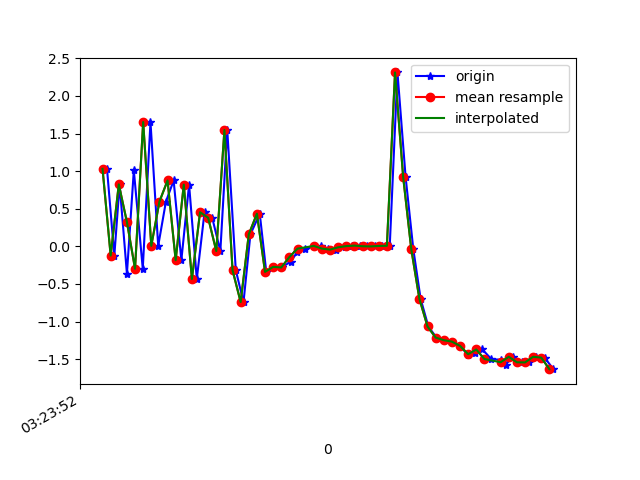

Values plotted in this chart, from the file beside it:
1618543432571, 1239108688423978, 1.0302575, -3.3271494, -5.524762
1618543432589, 1239108707654748, -0.1223, 0.6763, -0.3205
1618543432602, 1239108726885518, 0.8242, -3.547, -5.636
1618543432620, 1239108746116288, -0.363, -1.459, -0.7048
1618543432637, 1239108765347058, 1.01, -1.69, -0.9108
1618543432659, 1239108784577828, -0.2979, -1.492, -0.02718
1618543432678, 1239108803808598, 1.653, -3.322, -2.949
1618543432697, 1239108823039368, 0.006943, -1.24, 0.6407
1618543432716, 1239108842270138, 0.5943, -3.091, -3.487
1618543432735, 1239108861500908, 0.8756, -1.583, 1.25
1618543432754, 1239108880731678, -0.1839, -1.795, -0.9536
1618543432773, 1239108899962448, 0.8203, -1.298, 0.2648
1618543432792, 1239108919193218, -0.4342, -1.942, 0.7109
1618543432811, 1239108938423988, 0.4535, -1.006, -0.4288
1618543432830, 1239108957654758, 0.3799, -3.066, 3.722
1618543432850, 1239108976885528, -0.06217, -0.6942, -0.2688
1618543432867, 1239108996116298, 1.547, -2.397, 2.53
1618543432888, 1239109015347068, -0.3163, -1.082, 0.6508
1618543432907, 1239109034577838, -0.7405, 1.223, -0.1634
1618543432924, 1239109053808608, 0.1597, -2.629, 5.176
1618543432947, 1239109073039378, 0.4345, -1.471, 2.476
1618543432963, 1239109092270148, -0.3391, 1.091, -1.398
1618543432982, 1239109111500918, -0.2726, 0.5795, -1.255
1618543433001, 1239109130731688, -0.2806, 0.4397, -1.57
1618543433023, 1239109149962458, -0.2028, 0.2796, -1.418
1618543433039, 1239109169193228, -0.08038, 0.128, -0.6869
1618543433059, 1239109188423998, -0.03004, 0.0431, -0.2665
1618543433080, 1239109207654768, 0.009202, -0.009878, 0.1187
1618543433097, 1239109226885538, 0.002689, -6.221086E-4, 0.03364
1618543433116, 1239109246116308, -0.02957, -0.005248, -0.4084
1618543433135, 1239109265347078, -0.04321, -0.008283, -0.5387
1618543433157, 1239109284577848, -0.01242, -0.005212, -0.2231
1618543433174, 1239109303808618, 0.003613, 0.005968, 0.1481
1618543433193, 1239109323039388, 0.009844, 0.02036, 0.3238
1618543433212, 1239109342270158, 0.001743, 0.00363, 0.04317
1618543433231, 1239109361500928, -8.814037E-4, -9.6303225E-4, -0.0175
1618543433247, 1239109380731698, 0.005469, 0.004853, 0.08751
1618543433267, 1239109399962468, 0.007391, 0.03626, 0.3664
1618543433286, 1239109419193238, 2.312, 0.5366, 0.6872
1618543433306, 1239109438424008, 0.9245, 2.572, 0.3337
1618543433325, 1239109457654778, -0.03775, 3.338, 0.634
1618543433343, 1239109476885548, -0.6976, 4.09, 0.8713
1618543433362, 1239109496116318, -1.065, 4.556, 1.081
1618543433382, 1239109515347088, -1.213, 4.9, 1.36
1618543433400, 1239109534577858, -1.247, 5.164, 1.269
1618543433420, 1239109553808628, -1.266, 5.471, 1.169
1618543433440, 1239109573039398, -1.323, 5.565, 1.616
1618543433460, 1239109592270168, -1.448, 5.912, 1.646
1618543433476, 1239109611500938, -1.42, 6.167, 1.691
1618543433495, 1239109630731708, -1.371, 6.265, 1.823
1618543433517, 1239109649962478, -1.497, 6.286, 2.119
1618543433541, 1239109669193248, -1.509, 6.538, 2.221
1618543433552, 1239109688424018, -1.571, 6.564, 2.416
1618543433571, 1239109707654788, -1.468, 6.852, 2.45
1618543433592, 1239109726885558, -1.541, 7.052, 2.646
1618543433610, 1239109746116328, -1.543, 7.208, 2.789
1618543433628, 1239109765347098, -1.468, 7.341, 2.982
1618543433648, 1239109784577868, -1.479, 7.397, 3.243
1618543433670, 1239109803808638, -1.632, 5.616, 1.734
